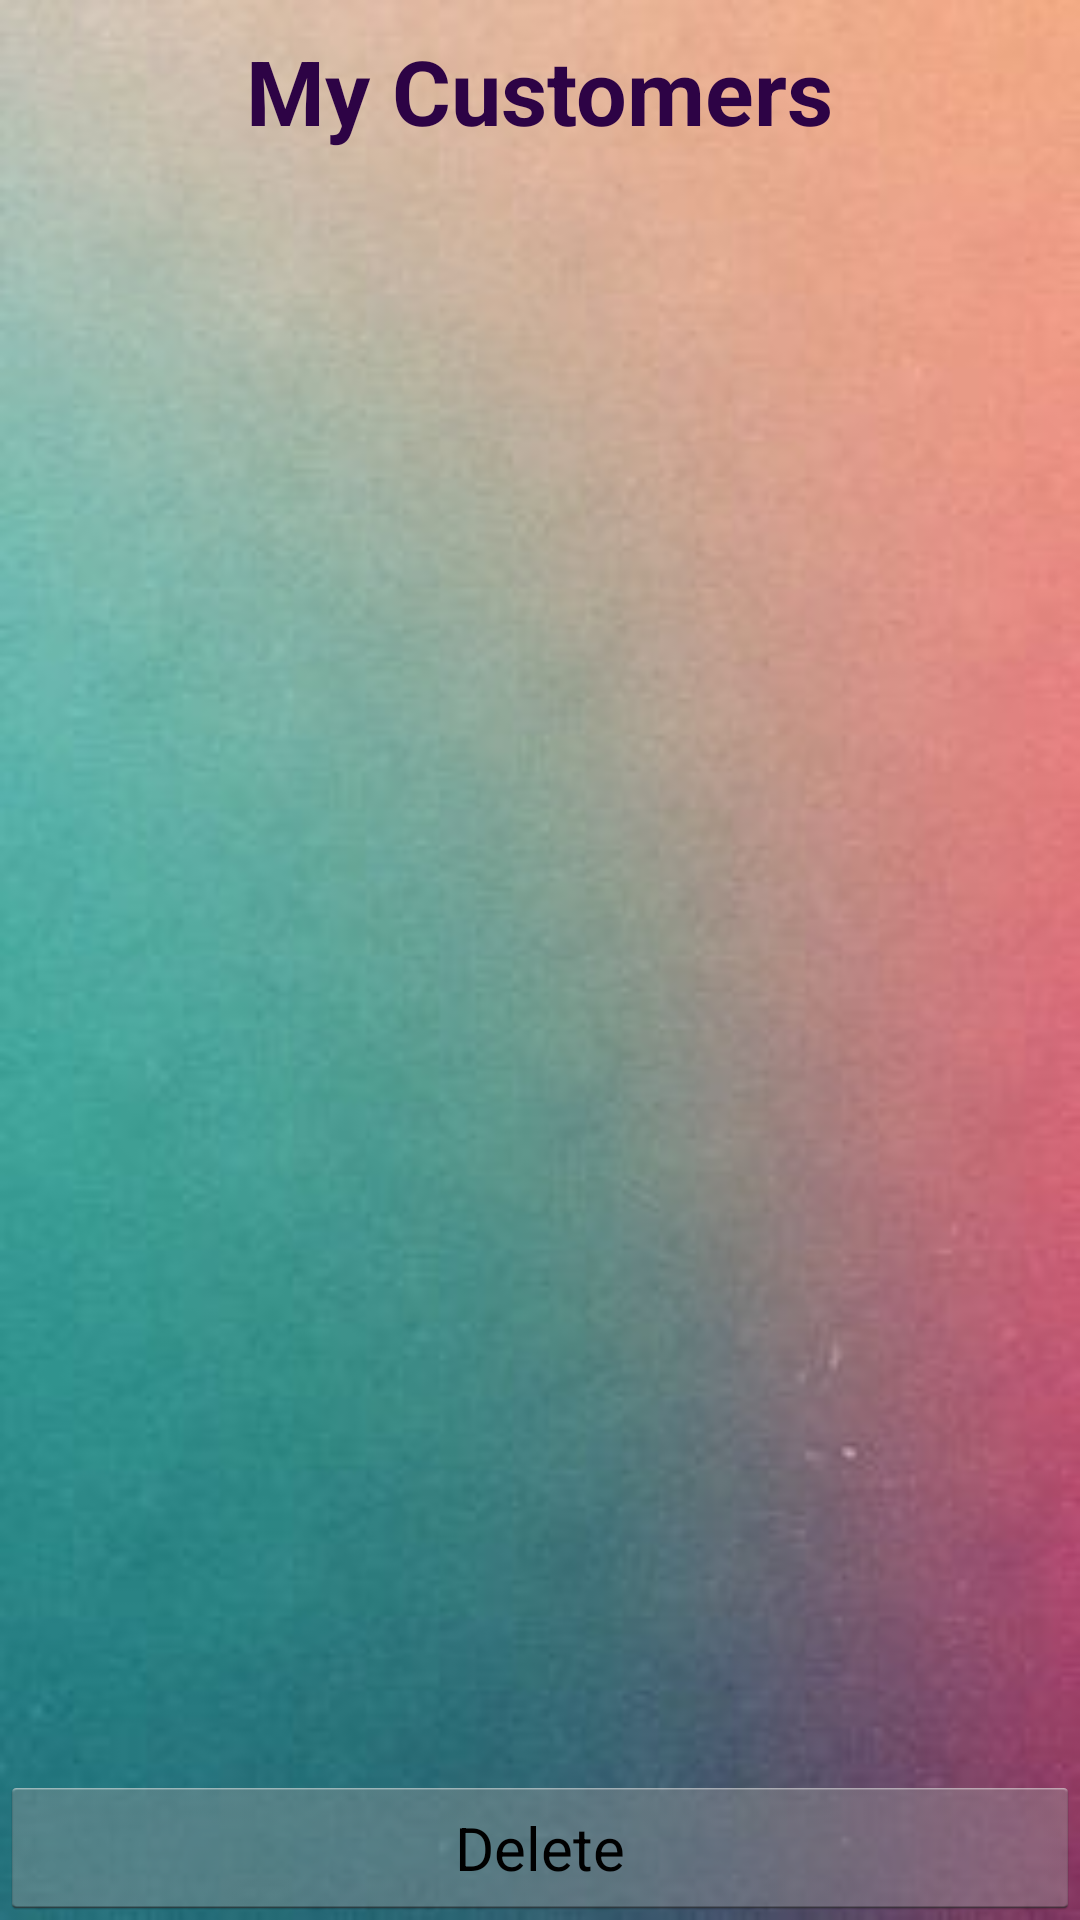

Here is an Android app screen rendered from its layout file. Give the layout XML and the strings, colors and styles it references.
<!-- AndroidManifest.xml: application theme AppTheme -->
<!-- res/layout/activity_customers.xml -->
<LinearLayout xmlns:android="http://schemas.android.com/apk/res/android"
    android:layout_width="fill_parent"
    android:layout_height="fill_parent"
    android:orientation="vertical" >

    <FrameLayout
        android:layout_width="match_parent"
        android:layout_height="match_parent"
        android:background="@drawable/back1" >

        <ListView
            android:id="@+id/listView1"
            android:layout_width="match_parent"
            android:layout_height="255dp"
            android:layout_marginLeft="20dp"
            android:layout_marginRight="20dp"
            android:layout_marginTop="50sp" >

        </ListView>

        <TextView
            android:id="@+id/textView1"
            android:layout_width="wrap_content"
            android:layout_height="wrap_content"
            android:text="My Customers"
            android:textColor="#2d0345"
            android:textStyle="bold"
            android:layout_marginTop="10sp"
            android:textSize="30sp"
            android:layout_gravity="center_horizontal"
            android:textAppearance="?android:attr/textAppearanceMedium" />

        <TextView
            android:id="@+id/textView2"
            android:layout_width="match_parent"
            android:layout_height="220dp"
            android:layout_marginLeft="20dp"
            android:layout_marginRight="20dp"
            android:layout_marginTop="350dp"
            android:textSize="20sp" />

        <Button
            android:id="@+id/button1"
            android:layout_width="match_parent"
            android:layout_height="wrap_content"
            android:layout_marginTop="430sp"
            android:layout_gravity="center_horizontal|bottom"
            android:textSize="20sp"
            android:text="Delete" />

    </FrameLayout>

</LinearLayout>
<!-- resources referenced by this layout -->
<resources>
  <!-- drawable back1: jpg bitmap (drawable-hdpi, 9125 bytes) -->
  <style name="AppTheme" parent="AppBaseTheme">
          
      </style>
  <style name="AppBaseTheme" parent="android:Theme.Light">
          
          
          
          
      </style>
</resources>
